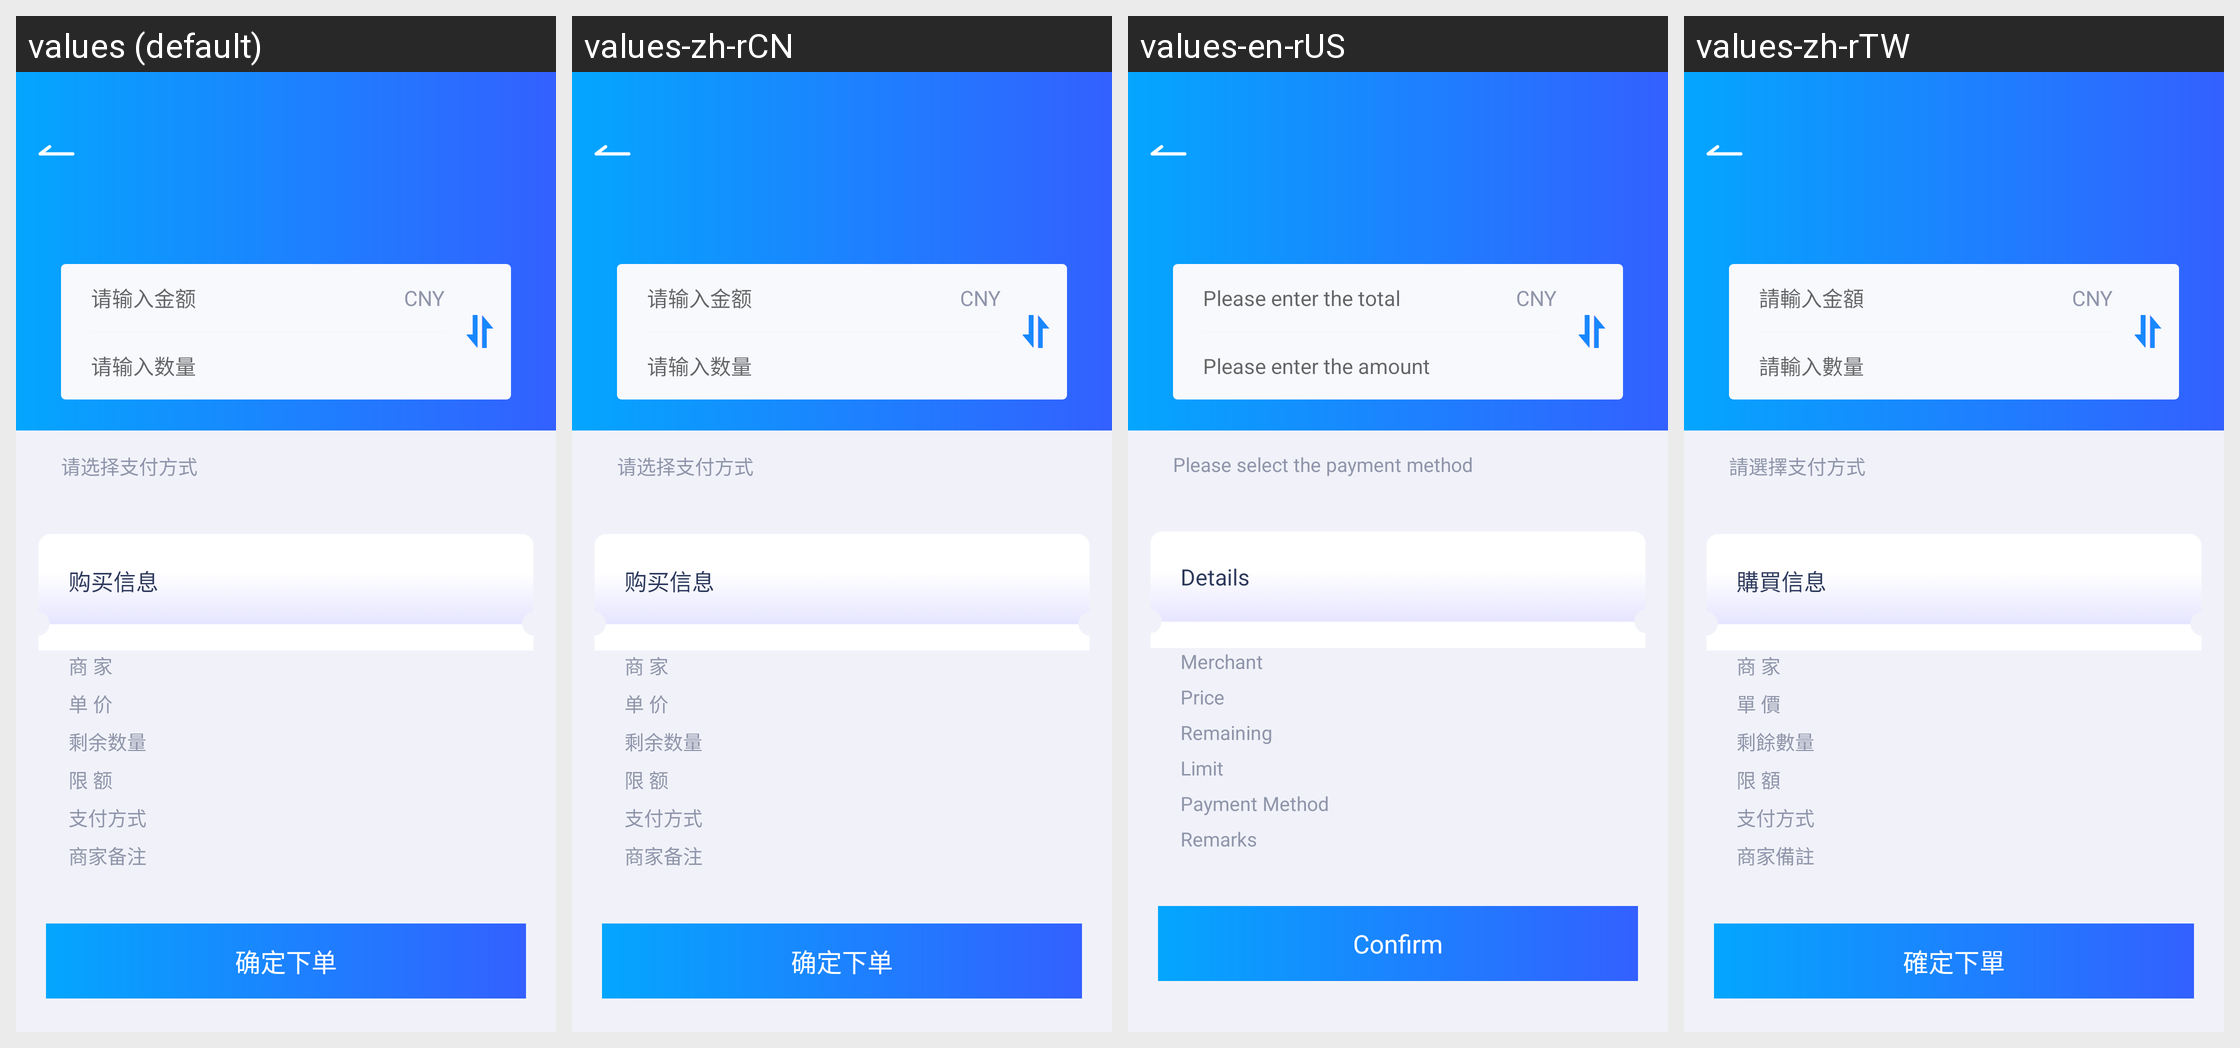

For this localized Android screen grid, give each drawn string resource with its value in every locale shown.
Android screen res/layout/activity_place_order.xml rendered under 4 locales, left to right: values (default), values-zh-rCN, values-en-rUS, values-zh-rTW. Device: Nexus 5 (rendered at 1080×1920; each locale shown at half size, 540×960, under a caption strip naming it); theme AppTheme.
Strings drawn on this screen, with the default value and each locale's value (text and hints the layout hard-codes, and strings that could not be matched under every locale, appear in the picture but are not listed):

str_edit_money
  values: 请输入金额
  values-zh-rCN: 请输入金额
  values-en-rUS: Please enter the total
  values-zh-rTW: 請輸入金額

str_edit_amount
  values: 请输入数量
  values-zh-rCN: 请输入数量
  values-en-rUS: Please enter the amount
  values-zh-rTW: 請輸入數量

str_select_pay_way
  values: 请选择支付方式
  values-zh-rCN: 请选择支付方式
  values-en-rUS: Please select the payment method
  values-zh-rTW: 請選擇支付方式

str_comfirm_order
  values: 确定下单
  values-zh-rCN: 确定下单
  values-en-rUS: Confirm
  values-zh-rTW: 確定下單

str_buy_info
  values: 购买信息
  values-zh-rCN: 购买信息
  values-en-rUS: Details
  values-zh-rTW: 購買信息

str_bussiness
  values: 商 家
  values-zh-rCN: 商 家
  values-en-rUS: Merchant
  values-zh-rTW: 商 家

str_c2c_price
  values: 单 价
  values-zh-rCN: 单 价
  values-en-rUS: Price
  values-zh-rTW: 單 價

str_c2c_rest_nums
  values: 剩余数量
  values-zh-rCN: 剩余数量
  values-en-rUS: Remaining
  values-zh-rTW: 剩餘數量

str_c2c_limit_amount
  values: 限 额
  values-zh-rCN: 限 额
  values-en-rUS: Limit
  values-zh-rTW: 限 額

str_pay_type
  values: 支付方式
  values-zh-rCN: 支付方式
  values-en-rUS: Payment Method
  values-zh-rTW: 支付方式

str_bussiness_note
  values: 商家备注
  values-zh-rCN: 商家备注
  values-en-rUS: Remarks
  values-zh-rTW: 商家備註
